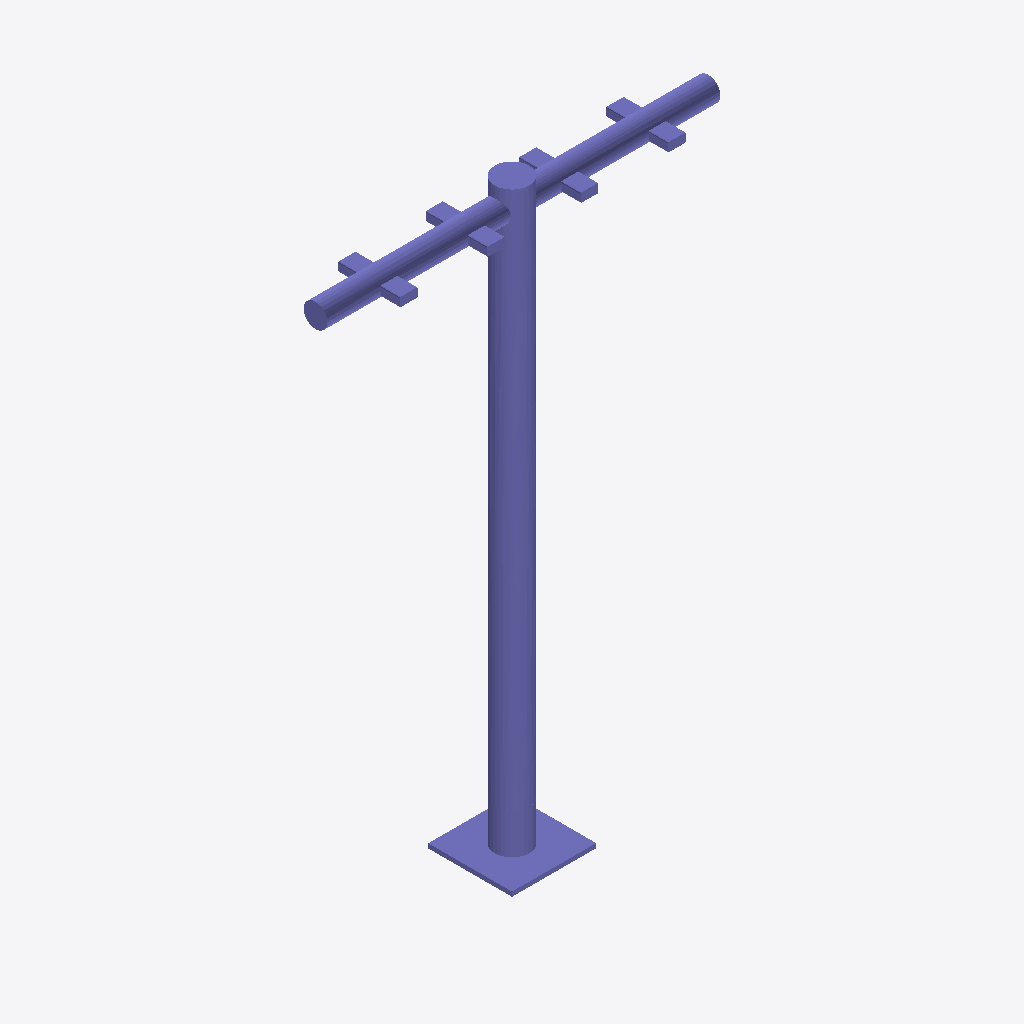
Isometric view of an IFC building model (IFC-SPF (STEP), schema IFC4, length unit metre), seen from the south-west, elements coloured by IFC class: 1 column (violet).
Extent 2.2 m × 0.5 m × 3.3 m (x, y, z). Storeys (1): Ebene 0 at 0.00 m. Elements (1): 1 IfcColumn.

HEADER;
FILE_DESCRIPTION(('ViewDefinition [CoordinationView_V2.0]','ExchangeRequirement []'),'2;1');
FILE_NAME('','2024-05-07T10:33:06',(''),(''),'ODA IFC SDK 22.6','22.1.1.516 - Exporter 22.1.1.516 - Default UI','');
FILE_SCHEMA(('IFC4'));
ENDSEC;
DATA;
#93=IFCPROJECT('3JkdSrIPPFBg8WI9Yiw3Uw',#20,'',$,$,'','',(#86),#83);
#105=IFCSITE('3JkdSrIPPFBg8WI9Yiw3Uu',#20,'Default',$,$,#104,$,$,.ELEMENT.,(42,24,53,508911),(-71,-15,-29,-58837),0.0,$,$);
#95=IFCBUILDING('3JkdSrIPPFBg8WI9Yiw3Ux',#20,'',$,$,#16,$,'',.ELEMENT.,$,$,#94);
#98=IFCBUILDINGSTOREY('3JkdSrIPPFBg8WI9XJ5yzH',#20,'Ebene 0',$,'Ebene:Ebene 1',#97,$,'Ebene 0',.ELEMENT.,0.0);
#1572=IFCCOLUMN('0Yjfl0fAH8hPZldt_wMC_M',#20,'DB_ZIM32_Mast_beidseitig:DB_ZIM32_Mast_beidseitig:14816962',$,'DB_ZIM32_Mast_beidseitig:DB_ZIM32_Mast_beidseitig',#1571,#1569,'14816962',.COLUMN.);
ENDSEC;
